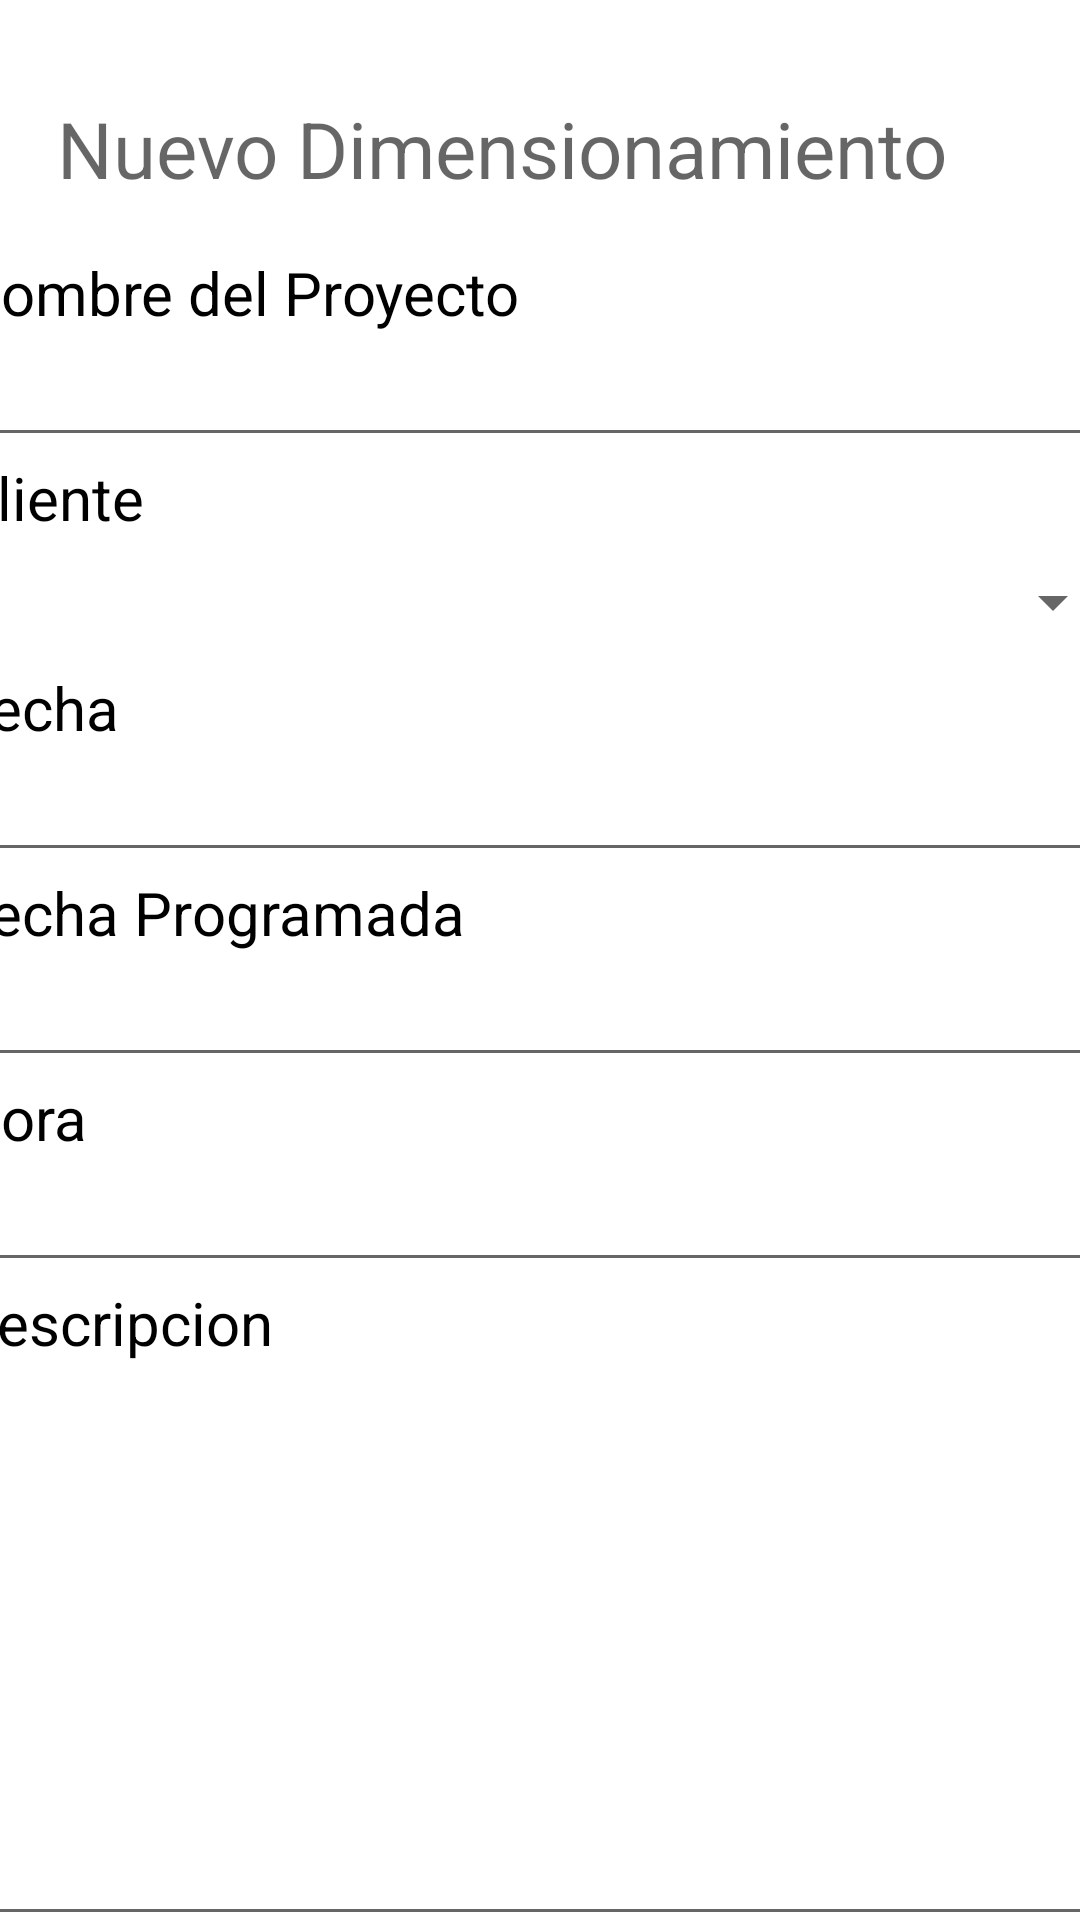

Layout XML and referenced resources for this Android screen:
<!-- AndroidManifest.xml: application theme Theme.NetlineSystems -->
<!-- res/layout/activity_agregar_dimen.xml -->
<?xml version="1.0" encoding="utf-8"?>
<androidx.constraintlayout.widget.ConstraintLayout xmlns:android="http://schemas.android.com/apk/res/android"
    xmlns:app="http://schemas.android.com/apk/res-auto"
    xmlns:tools="http://schemas.android.com/tools"
    android:layout_width="match_parent"
    android:layout_height="match_parent"
    tools:context=".AgregarDimen">

    <TextView
        android:id="@+id/textView6"
        android:layout_width="322dp"
        android:layout_height="32dp"
        android:layout_marginTop="32dp"
        android:text="@string/tvNuevoDimen"
        android:textAppearance="@style/TextAppearance.AppCompat.Display1"
        android:textSize="26sp"
        app:layout_constraintEnd_toEndOf="parent"
        app:layout_constraintHorizontal_bias="0.5"
        app:layout_constraintStart_toStartOf="parent"
        app:layout_constraintTop_toTopOf="parent" />

    <ScrollView
        android:layout_width="389dp"
        android:layout_height="593dp"
        android:layout_marginTop="20dp"
        app:layout_constraintEnd_toEndOf="parent"
        app:layout_constraintHorizontal_bias="0.5"
        app:layout_constraintStart_toStartOf="parent"
        app:layout_constraintTop_toBottomOf="@+id/textView6">

        <LinearLayout
            android:layout_width="match_parent"
            android:layout_height="wrap_content"
            android:orientation="vertical">

            <TextView
                android:id="@+id/textView7"
                android:layout_width="match_parent"
                android:layout_height="wrap_content"
                android:text="Nombre del Proyecto"
                android:textColor="#000000"
                android:textSize="20sp" />

            <EditText
                android:id="@+id/editTextTextPersonName"
                android:layout_width="match_parent"
                android:layout_height="wrap_content"
                android:ems="10"
                android:inputType="textPersonName"
                android:hint="" />

            <TextView
                android:id="@+id/textView8"
                android:layout_width="match_parent"
                android:layout_height="wrap_content"
                android:textSize="20sp"
                android:text="Cliente"
                android:textColor="#000000" />

            <Spinner
                android:id="@+id/spClientes"
                android:layout_width="match_parent"
                android:layout_height="43dp" />

            <TextView
                android:id="@+id/textView9"
                android:layout_width="match_parent"
                android:layout_height="wrap_content"
                android:textSize="20sp"
                android:text="Fecha"
                android:textColor="#000000" />

            <EditText
                android:id="@+id/editTextDate"
                android:layout_width="match_parent"
                android:layout_height="wrap_content"
                android:ems="10"
                android:hint=""
                android:inputType="date" />

            <TextView
                android:id="@+id/textView10"
                android:layout_width="match_parent"
                android:layout_height="wrap_content"
                android:textSize="20sp"
                android:text="Fecha Programada"
                android:textColor="#000000" />

            <EditText
                android:id="@+id/editTextDate2"
                android:layout_width="match_parent"
                android:layout_height="wrap_content"
                android:ems="10"
                android:hint=""
                android:inputType="date" />

            <TextView
                android:id="@+id/textView11"
                android:layout_width="match_parent"
                android:layout_height="wrap_content"
                android:textSize="20sp"
                android:text="Hora"
                android:textColor="#000000" />

            <EditText
                android:id="@+id/editTextTime"
                android:layout_width="match_parent"
                android:layout_height="wrap_content"
                android:ems="10"
                android:hint=""
                android:inputType="time" />

            <TextView
                android:id="@+id/textView12"
                android:layout_width="match_parent"
                android:layout_height="wrap_content"
                android:textSize="20sp"
                android:text="Descripcion"
                android:textColor="#000000" />

            <EditText
                android:id="@+id/editTextTextMultiLine"
                android:layout_width="match_parent"
                android:layout_height="191dp"
                android:ems="10"
                android:gravity="start|top"
                android:hint=""
                android:inputType="textMultiLine" />

            <TextView
                android:id="@+id/textView13"
                android:layout_width="match_parent"
                android:layout_height="wrap_content"
                android:textSize="20sp"
                android:text="Dias Necesarios"
                android:textColor="#000000" />

            <EditText
                android:id="@+id/editTextTextPersonName2"
                android:layout_width="match_parent"
                android:layout_height="wrap_content"
                android:ems="10"
                android:hint=""
                android:inputType="textPersonName"
                />

            <TextView
                android:id="@+id/textView15"
                android:layout_width="match_parent"
                android:layout_height="wrap_content"
                android:textSize="20sp"
                android:text="Horario"
                android:textColor="#000000" />

            <EditText
                android:id="@+id/editTextTextPersonName3"
                android:layout_width="match_parent"
                android:layout_height="wrap_content"
                android:ems="10"
                android:inputType="textPersonName"
                android:hint="" />

            <TextView
                android:id="@+id/textView14"
                android:layout_width="match_parent"
                android:layout_height="wrap_content"
                android:textSize="20sp"
                android:text="Personal Requerido"
                android:textColor="#000000" />

            <EditText
                android:id="@+id/editTextTextPersonName4"
                android:layout_width="match_parent"
                android:layout_height="wrap_content"
                android:ems="10"
                android:inputType="textPersonName"
                android:hint="" />

            <TextView
                android:id="@+id/textView16"
                android:layout_width="match_parent"
                android:layout_height="wrap_content"
                android:textSize="20sp"
                android:text="Notas Adicionales"
                android:textColor="#000000" />

            <EditText
                android:id="@+id/editTextTextMultiLine2"
                android:layout_width="match_parent"
                android:layout_height="134dp"
                android:ems="10"
                android:gravity="start|top"
                android:hint=""
                android:inputType="textMultiLine" />

            <Button
                android:id="@+id/button8"
                android:layout_width="match_parent"
                android:layout_height="wrap_content"
                android:text="Material"
                android:onClick="agregarMatDim"/>

            <Button
                android:id="@+id/button"
                android:layout_width="match_parent"
                android:layout_height="wrap_content"
                android:text="Guardar" />

        </LinearLayout>
    </ScrollView>
</androidx.constraintlayout.widget.ConstraintLayout>
<!-- resources referenced by this layout -->
<resources>
  <string name="tvNuevoDimen">"Nuevo Dimensionamiento"</string>
  <style name="Theme.NetlineSystems" parent="Theme.MaterialComponents.DayNight.DarkActionBar">
          
          <item name="colorPrimary">@color/purple_500</item>
          <item name="colorPrimaryVariant">@color/purple_700</item>
          <item name="colorOnPrimary">@color/white</item>
          
          <item name="colorSecondary">@color/teal_200</item>
          <item name="colorSecondaryVariant">@color/teal_700</item>
          <item name="colorOnSecondary">@color/black</item>
          
          <item name="android:statusBarColor" tools:targetApi="l">?attr/colorPrimaryVariant</item>
          
      </style>
  <color name="purple_500">#2196F3</color>
  <color name="purple_700">#1976D2</color>
  <color name="white">#FFFFFFFF</color>
  <color name="teal_200">#9E9E9E</color>
  <color name="teal_700">#BDBDBD</color>
  <color name="black">#FF000000</color>
</resources>
